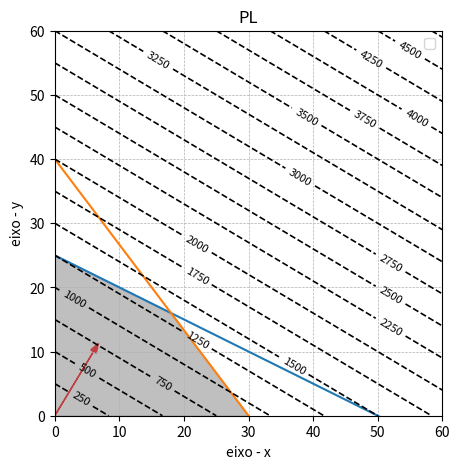

Write the Python code that produced this figure.
import numpy as np
import matplotlib.pyplot as plt

def plot(titulo, xmax, ymax):
    plt.grid(True, which='both', linestyle='--', linewidth=0.5)
    plt.xlim(0,xmax);plt.ylim(0,ymax)
    plt.xlabel('eixo - x')
    plt.ylabel('eixo - y')
    plt.legend()
    plt.title(titulo)

#2x + 4y = 100
def y1(x):
    return 25 - 0.5*x
#4x + 3y = 120
def y2(x):
    return 40 - (4/3)*x
#Z = 30x + 50y
def objective(x,y):
    return 30*x + 50*y
def plot_resticoes(x):
    plt.plot (x, y1(x), label = '2x + 4y = 100')
    plt.plot (x, y2(x), label = '4x + 3y = 120')

def gradiente():
    plt.arrow(0,0,6,10, head_width=1, head_length=1.5, 
              fc='red', ec = 'red', label ='Gradiente')

def area_factibilidade(x):
    y_feasible = np.minimum(y1(x), y2(x))

    plt.fill_between(
        x, 0, y_feasible,
        where=(y_feasible > 0),
        color = 'gray', alpha = 0.5,
        label = 'Região Viável'
    )

def curvas_nivel(xmax, ymax):
    x_grid = np.arange(0,xmax+1, 1)
    y_grid = np.arange(0,ymax+1, 1)

    X,Y = np.meshgrid(x_grid, y_grid)

    Z = objective(X,Y)

    contour = plt.contour(X, Y, Z, levels = 20, colors = 'k',
                          linestyles = '--', linewidths=1.2)
    plt.clabel(contour, inline= True, fontsize = 8)


def main():
    xmax = 60
    ymax = 60
    x = np.linspace(0,xmax, 400)
    plt.figure(figsize=(5,5))

    plot('PL', xmax, ymax)
    plot_resticoes(x)
    gradiente()
    area_factibilidade(x)
    curvas_nivel(xmax, ymax)

    plt.show()

if __name__ == '__main__':
    main()
